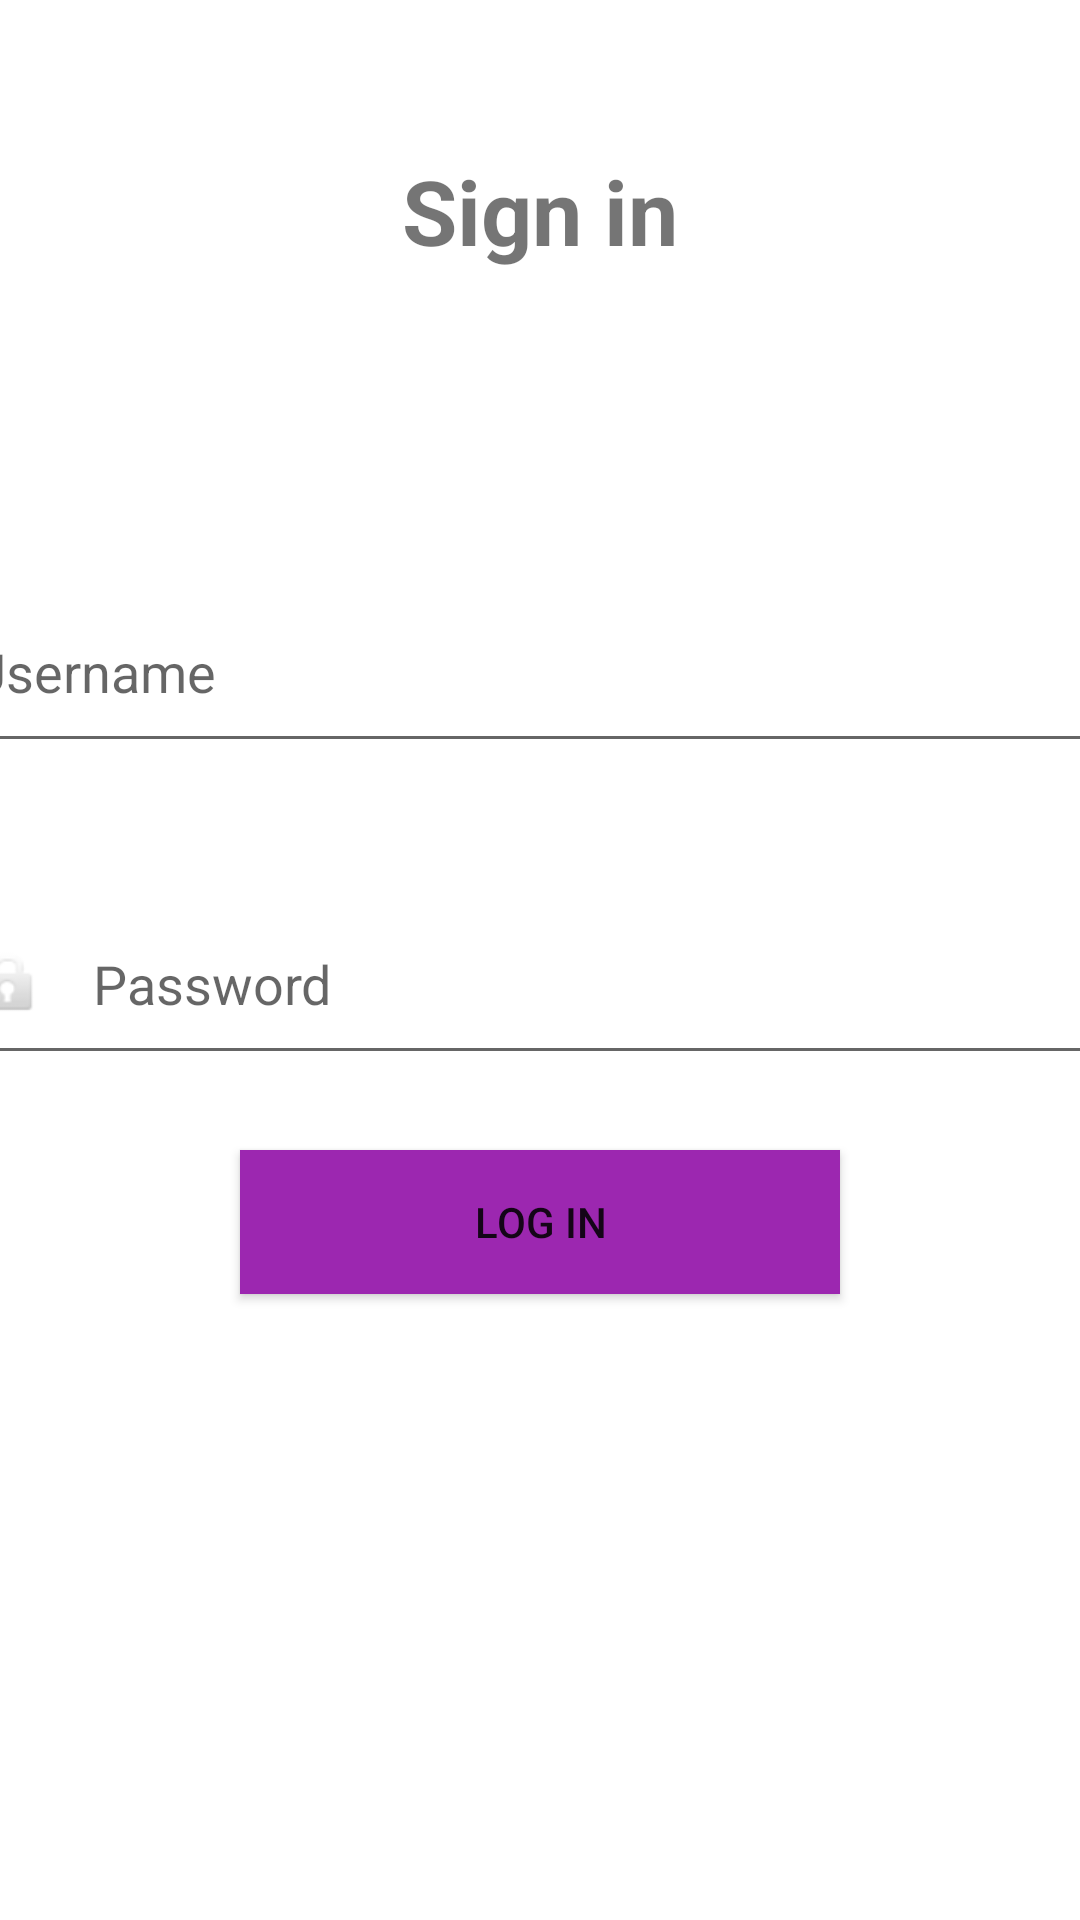

Here is an Android app screen rendered from its layout file. Give the layout XML and the strings, colors and styles it references.
<!-- AndroidManifest.xml: application theme Theme.FlightRadar65 -->
<!-- res/layout/fragment_account.xml -->
<?xml version="1.0" encoding="utf-8"?>
<androidx.constraintlayout.widget.ConstraintLayout
    xmlns:android="http://schemas.android.com/apk/res/android"
    xmlns:app="http://schemas.android.com/apk/res-auto"
    xmlns:tools="http://schemas.android.com/tools"
    android:layout_width="match_parent"
    android:layout_height="match_parent"
    android:layout_alignParentTop="false"

    android:clipToPadding="true"
    tools:context=".ui.account.AccountFragment">


    <EditText
        android:id="@+id/mdp"
        android:layout_width="388dp"
        android:layout_height="64dp"
        android:layout_marginStart="15dp"
        android:layout_marginTop="40dp"
        android:layout_marginEnd="15dp"

        android:drawableLeft="@android:drawable/ic_lock_idle_lock"
        android:drawablePadding="15dp"
        android:hint="Password"
        android:inputType="textPassword"
        android:shadowColor="#9C27B0"
        android:textColorHighlight="#9C27B0"
        android:textColorLink="#9C27B0"
        app:layout_constraintEnd_toEndOf="parent"
        app:layout_constraintStart_toStartOf="parent"
        app:layout_constraintTop_toBottomOf="@+id/username" />


    <TextView
        android:id="@+id/loginTitle"
        android:layout_width="0dp"
        android:layout_height="wrap_content"
        android:layout_margin="50dp"
        android:layout_marginEnd="15dp"
        android:gravity="center"
        android:text="Sign in"
        android:textSize="30dp"
        android:textStyle="bold"
        app:layout_constraintEnd_toEndOf="parent"
        app:layout_constraintStart_toStartOf="parent"
        app:layout_constraintTop_toTopOf="parent" />

    <EditText
        android:id="@+id/username"
        android:layout_width="388dp"
        android:layout_height="64dp"
        android:layout_marginStart="15dp"
        android:layout_marginTop="100dp"
        android:layout_marginEnd="15dp"

        android:drawableLeft="@drawable/ic_baseline_person_24"
        android:drawablePadding="15dp"
        android:hint="Username"
        android:shadowColor="#9C27B0"
        android:textColorHighlight="#9C27B0"
        android:textColorLink="#9C27B0"
        app:layout_constraintBottom_toTopOf="@+id/mdp"
        app:layout_constraintEnd_toEndOf="parent"
        app:layout_constraintStart_toStartOf="parent"
        app:layout_constraintTop_toBottomOf="@+id/loginTitle" />

    <Button
        android:id="@+id/loginButton"
        android:layout_width="wrap_content"
        android:layout_height="wrap_content"
        android:layout_marginStart="15dp"
        android:layout_marginTop="25dp"
        android:layout_marginEnd="15dp"
        android:width="200dp"
        android:background="#9C27B0"
        android:text="Log in"
        app:cornerRadius="20dp"
        app:layout_constraintEnd_toEndOf="parent"
        app:layout_constraintStart_toStartOf="parent"
        app:layout_constraintTop_toBottomOf="@+id/mdp" />

</androidx.constraintlayout.widget.ConstraintLayout>
<!-- resources referenced by this layout -->
<resources>
  <style name="Theme.FlightRadar65" parent="Theme.MaterialComponents.DayNight.DarkActionBar">
          
          <item name="colorPrimary">@color/purple_500</item>
          <item name="colorPrimaryVariant">@color/purple_700</item>
          <item name="colorOnPrimary">@color/white</item>
          
          <item name="colorSecondary">@color/teal_200</item>
          <item name="colorSecondaryVariant">@color/teal_700</item>
          <item name="colorOnSecondary">@color/black</item>
          
          <item name="android:statusBarColor">?attr/colorPrimaryVariant</item>
          
      </style>
  <!-- not gathered from this repository: default colours our renderer supplied (Android Studio template values) -->
  <color name="purple_500">#FF6200EE</color>
  <color name="purple_700">#FF3700B3</color>
  <color name="teal_200">#FF03DAC5</color>
  <color name="teal_700">#FF018786</color>
  <color name="black">#FF000000</color>
  <color name="white">#FFFFFFFF</color>
</resources>
